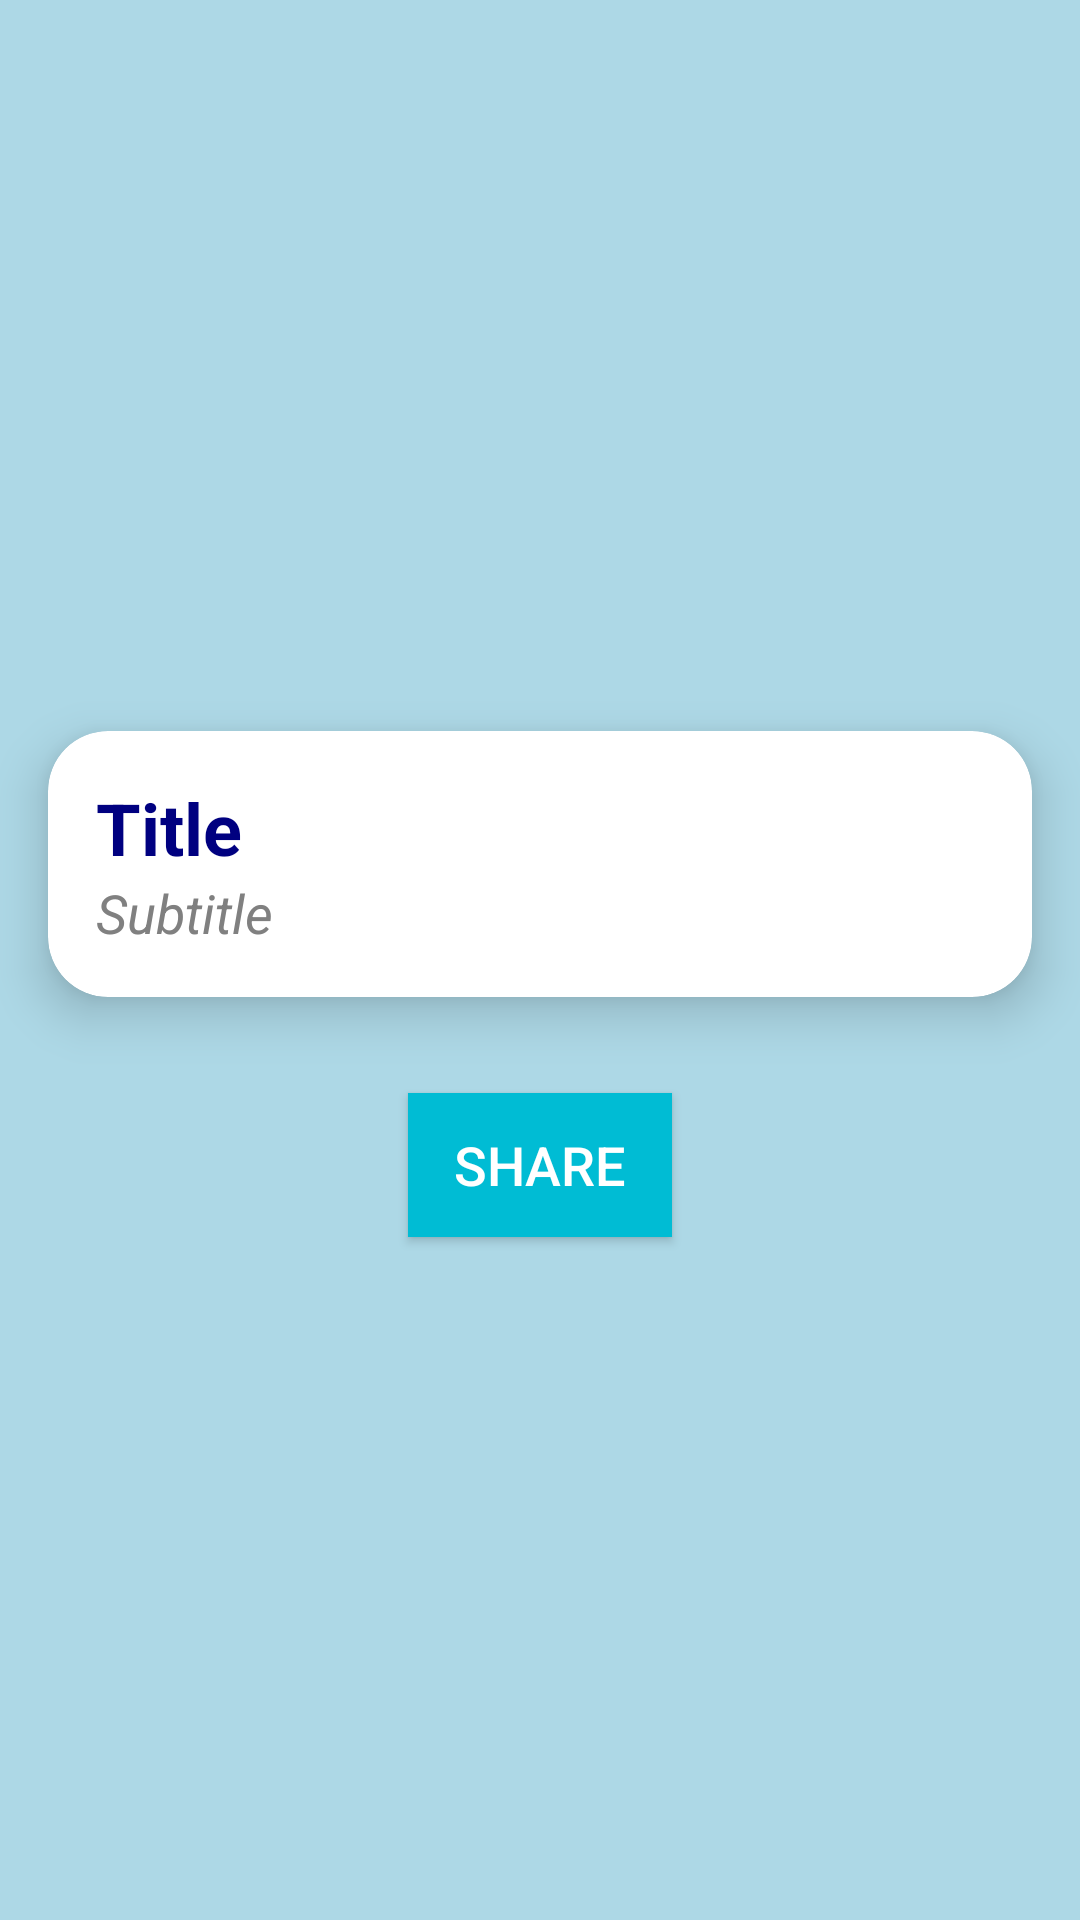

The Android layout XML behind this screen, and the referenced resources:
<!-- AndroidManifest.xml: application theme Theme.Motivation_Shared -->
<!-- res/layout/motivation_shared.xml -->
<?xml version="1.0" encoding="utf-8"?>
<LinearLayout
    xmlns:android="http://schemas.android.com/apk/res/android"
    xmlns:app="http://schemas.android.com/apk/res-auto"
    xmlns:tools="http://schemas.android.com/tools"
    android:layout_width="match_parent"
    android:layout_height="match_parent"
    android:orientation="vertical"
    android:gravity="center"
    android:background="#ADD8E6"
    tools:context=".MainActivity">

    <androidx.cardview.widget.CardView
        android:layout_width="match_parent"
        android:layout_height="wrap_content"
        app:cardCornerRadius="20dp"
        app:cardElevation="10dp"
        android:layout_margin="16dp">

        
        <LinearLayout
            android:layout_width="match_parent"
            android:layout_height="wrap_content"
            android:orientation="vertical"
            android:padding="16dp">

            
            <TextView
                android:layout_width="match_parent"
                android:layout_height="wrap_content"
                android:id="@+id/tv_quotes"
                android:textSize="24sp"
                android:textStyle="bold"
                android:text="@string/title"
                android:textColor="#000080"/>

            
            <TextView
                android:layout_width="match_parent"
                android:layout_height="wrap_content"
                android:id="@+id/tv_author"
                android:textSize="18sp"
                android:textStyle="italic"
                android:text="@string/subtitle"
                android:textColor="#808080"/>
        </LinearLayout>
    </androidx.cardview.widget.CardView>

    <LinearLayout
        android:layout_width="match_parent"
        android:layout_height="wrap_content"
        android:orientation="horizontal"
        android:gravity="center">

        
        <ImageView
            android:layout_width="wrap_content"
            android:layout_height="wrap_content"
            android:layout_marginEnd="16dp"
            android:id="@+id/btn_previous"
            android:background="@drawable/ic_back"/>

        
        <ImageView
            android:id="@+id/btn_next"
            android:layout_width="wrap_content"
            android:layout_height="wrap_content"
            android:layout_marginEnd="16dp"
            android:background="@drawable/ic_next"/>
    </LinearLayout>

    
    <Button
        android:id="@+id/btn_share"
        android:layout_width="wrap_content"
        android:layout_height="wrap_content"
        android:text="Share"
        android:textSize="18sp"
        android:textColor="#FFFFFF"
        android:background="#00BCD4"
        android:layout_gravity="center"
        android:layout_marginTop="16dp"/>
</LinearLayout>
<!-- resources referenced by this layout -->
<resources>
  <string name="subtitle">Subtitle</string>
  <string name="title">Title</string>
  <style name="Theme.Motivation_Shared" parent="Base.Theme.Motivation_Shared" />
  <style name="Base.Theme.Motivation_Shared" parent="Theme.Material3.DayNight.NoActionBar">
          
          
      </style>
</resources>
